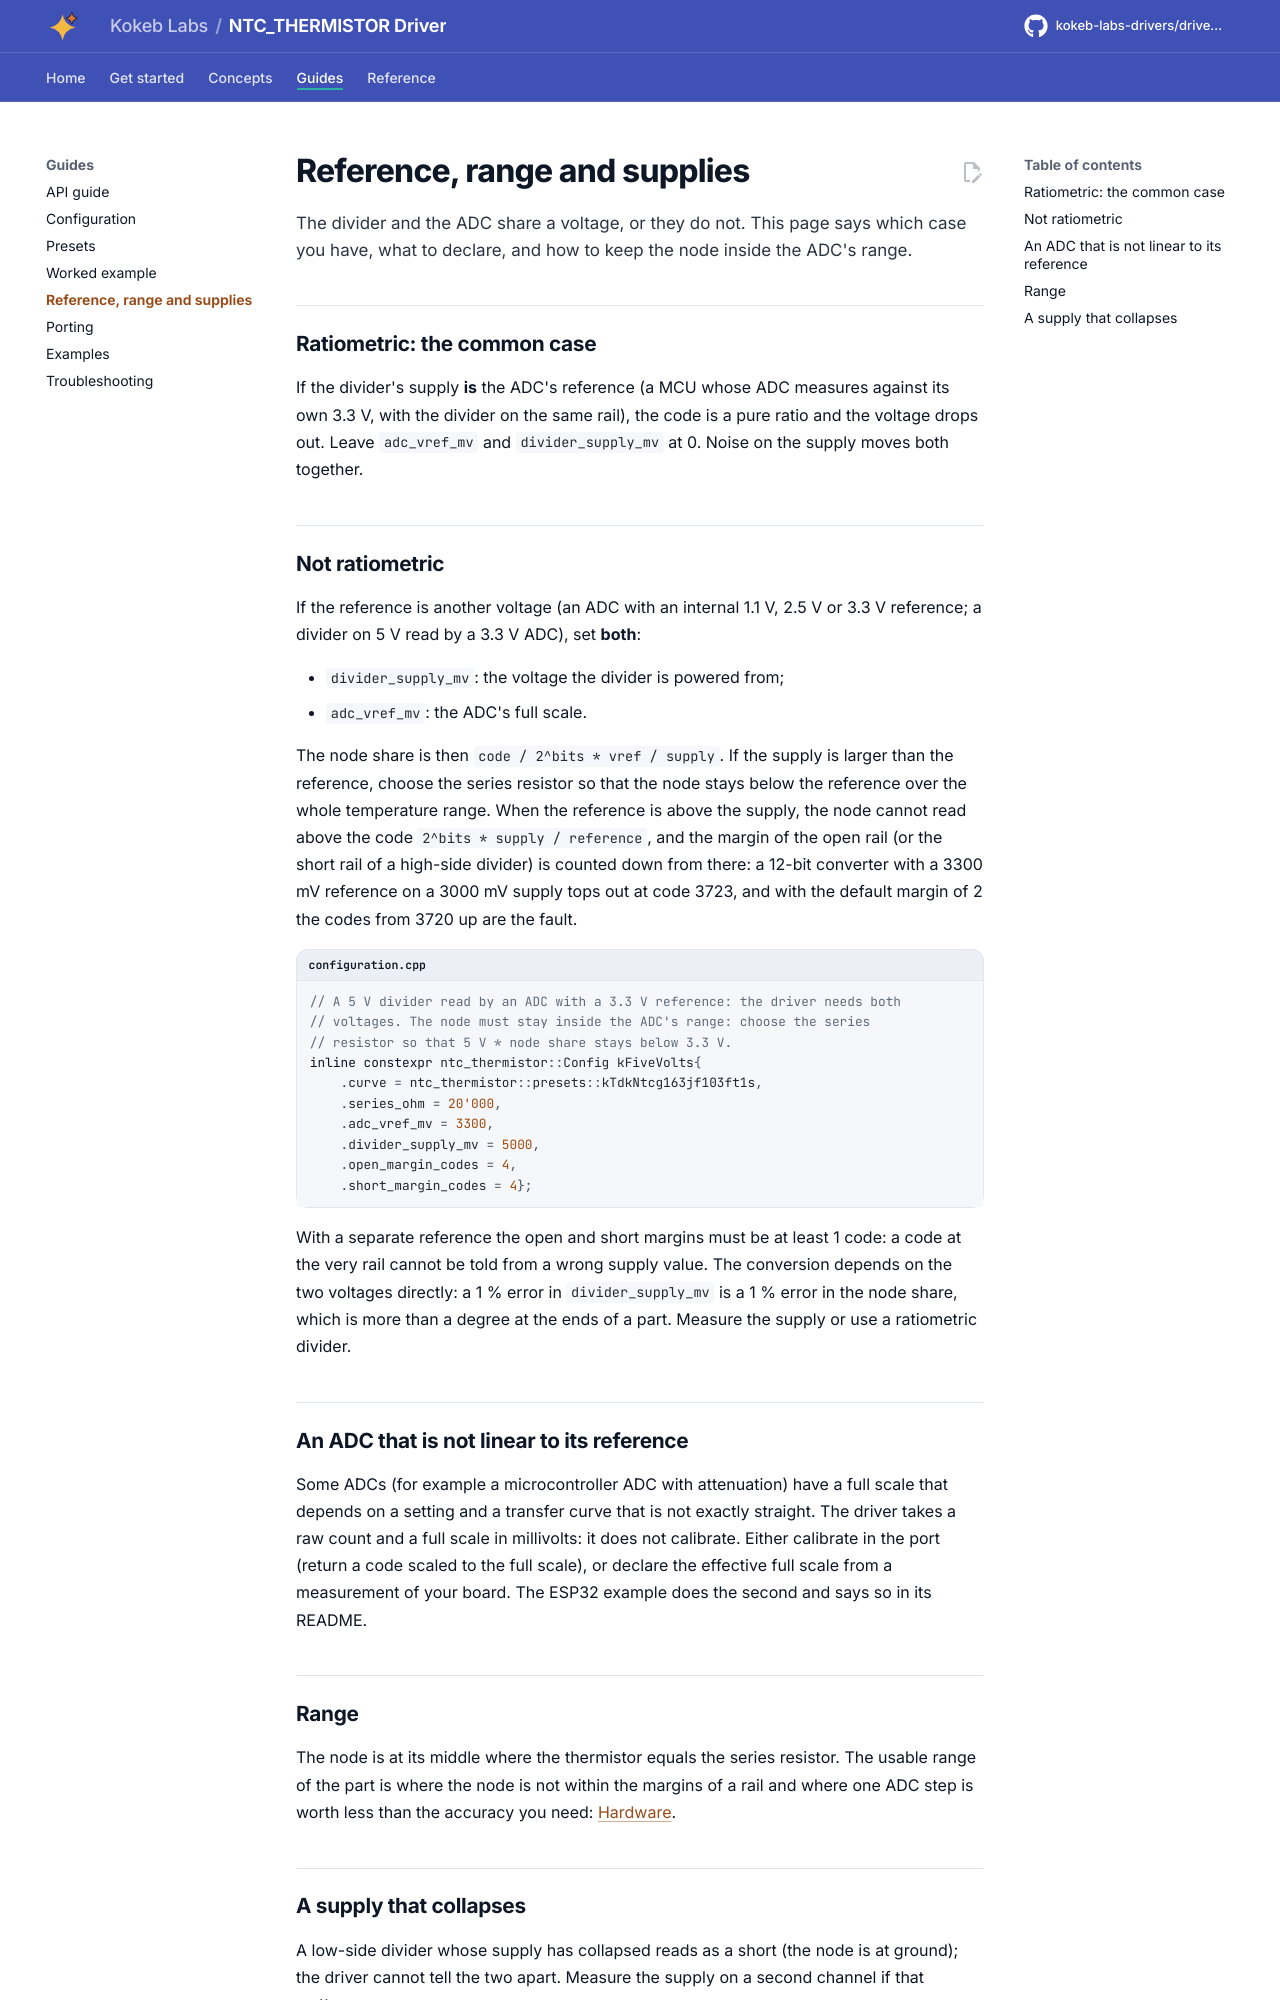

repository: kokeb-labs-drivers/driver-ntc-thermistor · page: dev/reference-and-supplies/index.html · generator: mkdocs

# Reference, range and supplies

The divider and the ADC share a voltage, or they do not. This page says which case you have, what to declare, and how
to keep the node inside the ADC's range.

## Ratiometric: the common case

If the divider's supply **is** the ADC's reference (a MCU whose ADC measures against its own 3.3 V, with the divider
on the same rail), the code is a pure ratio and the voltage drops out. Leave `adc_vref_mv` and
`divider_supply_mv` at 0. Noise on the supply moves both together.

## Not ratiometric

If the reference is another voltage (an ADC with an internal 1.1 V, 2.5 V or 3.3 V reference; a divider on 5 V
read by a 3.3 V ADC), set **both**:

- `divider_supply_mv`: the voltage the divider is powered from;
- `adc_vref_mv`: the ADC's full scale.

The node share is then `code / 2^bits * vref / supply`. If the supply is larger than the reference, choose the series
resistor so that the node stays below the reference over the whole temperature range. When the reference is above the
supply, the node cannot read above the code `2^bits * supply / reference`, and the margin of the open rail (or the
short rail of a high-side divider) is counted down from there: a 12-bit converter with a 3300 mV reference on a
3000 mV supply tops out at code 3723, and with the default margin of 2 the codes from 3720 up are the fault.

```cpp title="configuration.cpp"
--8<-- "tests/docs/configuration.cpp:non-ratiometric"
```

With a separate reference the open and short margins must be at least 1 code: a code at the very rail cannot be told
from a wrong supply value. The conversion depends on the two voltages directly: a 1 % error in `divider_supply_mv` is
a 1 % error in the node share, which is more than a degree at the ends of a part. Measure the supply or use a
ratiometric divider.

## An ADC that is not linear to its reference

Some ADCs (for example a microcontroller ADC with attenuation) have a full scale that depends on a setting and a
transfer curve that is not exactly straight. The driver takes a raw count and a full scale in millivolts: it does not
calibrate. Either calibrate in the port (return a code scaled to the full scale), or declare the effective full scale
from a measurement of your board. The ESP32 example does the second and says so in its README.
